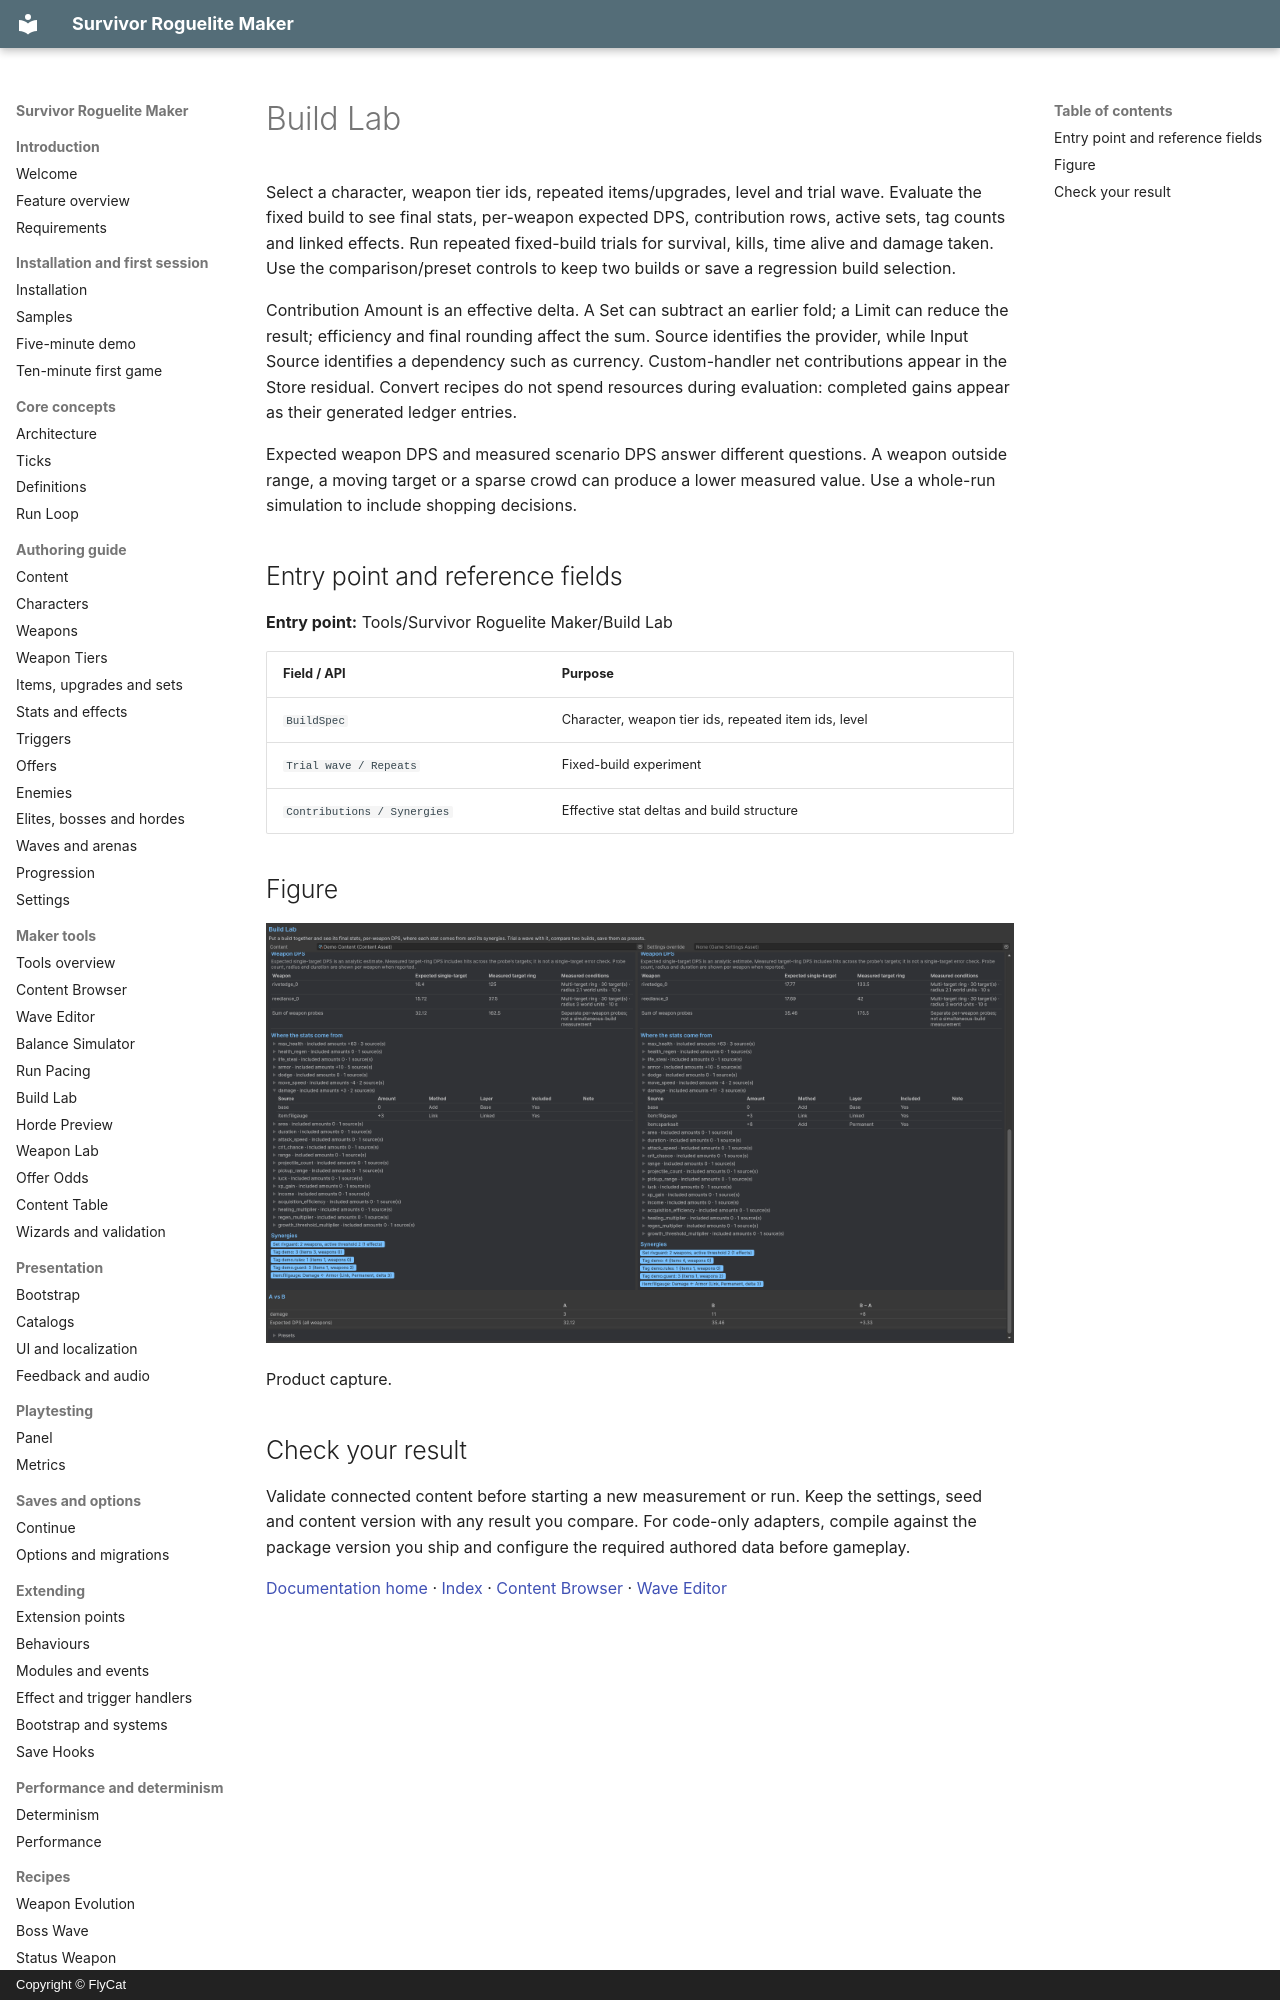

repository: hyunter777/survivor-roguelite-maker-docs · page: en/tools/build-lab/index.html · generator: mkdocs · copyright: Copyright © FlyCat

# Build Lab

Select a character, weapon tier ids, repeated items/upgrades, level and trial wave. Evaluate the fixed build to see final stats, per-weapon expected DPS, contribution rows, active sets, tag counts and linked effects. Run repeated fixed-build trials for survival, kills, time alive and damage taken. Use the comparison/preset controls to keep two builds or save a regression build selection.

Contribution Amount is an effective delta. A Set can subtract an earlier fold; a Limit can reduce the result; efficiency and final rounding affect the sum. Source identifies the provider, while Input Source identifies a dependency such as currency. Custom-handler net contributions appear in the Store residual. Convert recipes do not spend resources during evaluation: completed gains appear as their generated ledger entries.

Expected weapon DPS and measured scenario DPS answer different questions. A weapon outside range, a moving target or a sparse crowd can produce a lower measured value. Use a whole-run simulation to include shopping decisions.

## Entry point and reference fields

**Entry point:** Tools/Survivor Roguelite Maker/Build Lab

| Field / API | Purpose |
|---|---|
| `BuildSpec` | Character, weapon tier ids, repeated item ids, level |
| `Trial wave / Repeats` | Fixed-build experiment |
| `Contributions / Synergies` | Effective stat deltas and build structure |

## Figure

![Product capture.](../../assets/build-lab.png)

Product capture.
